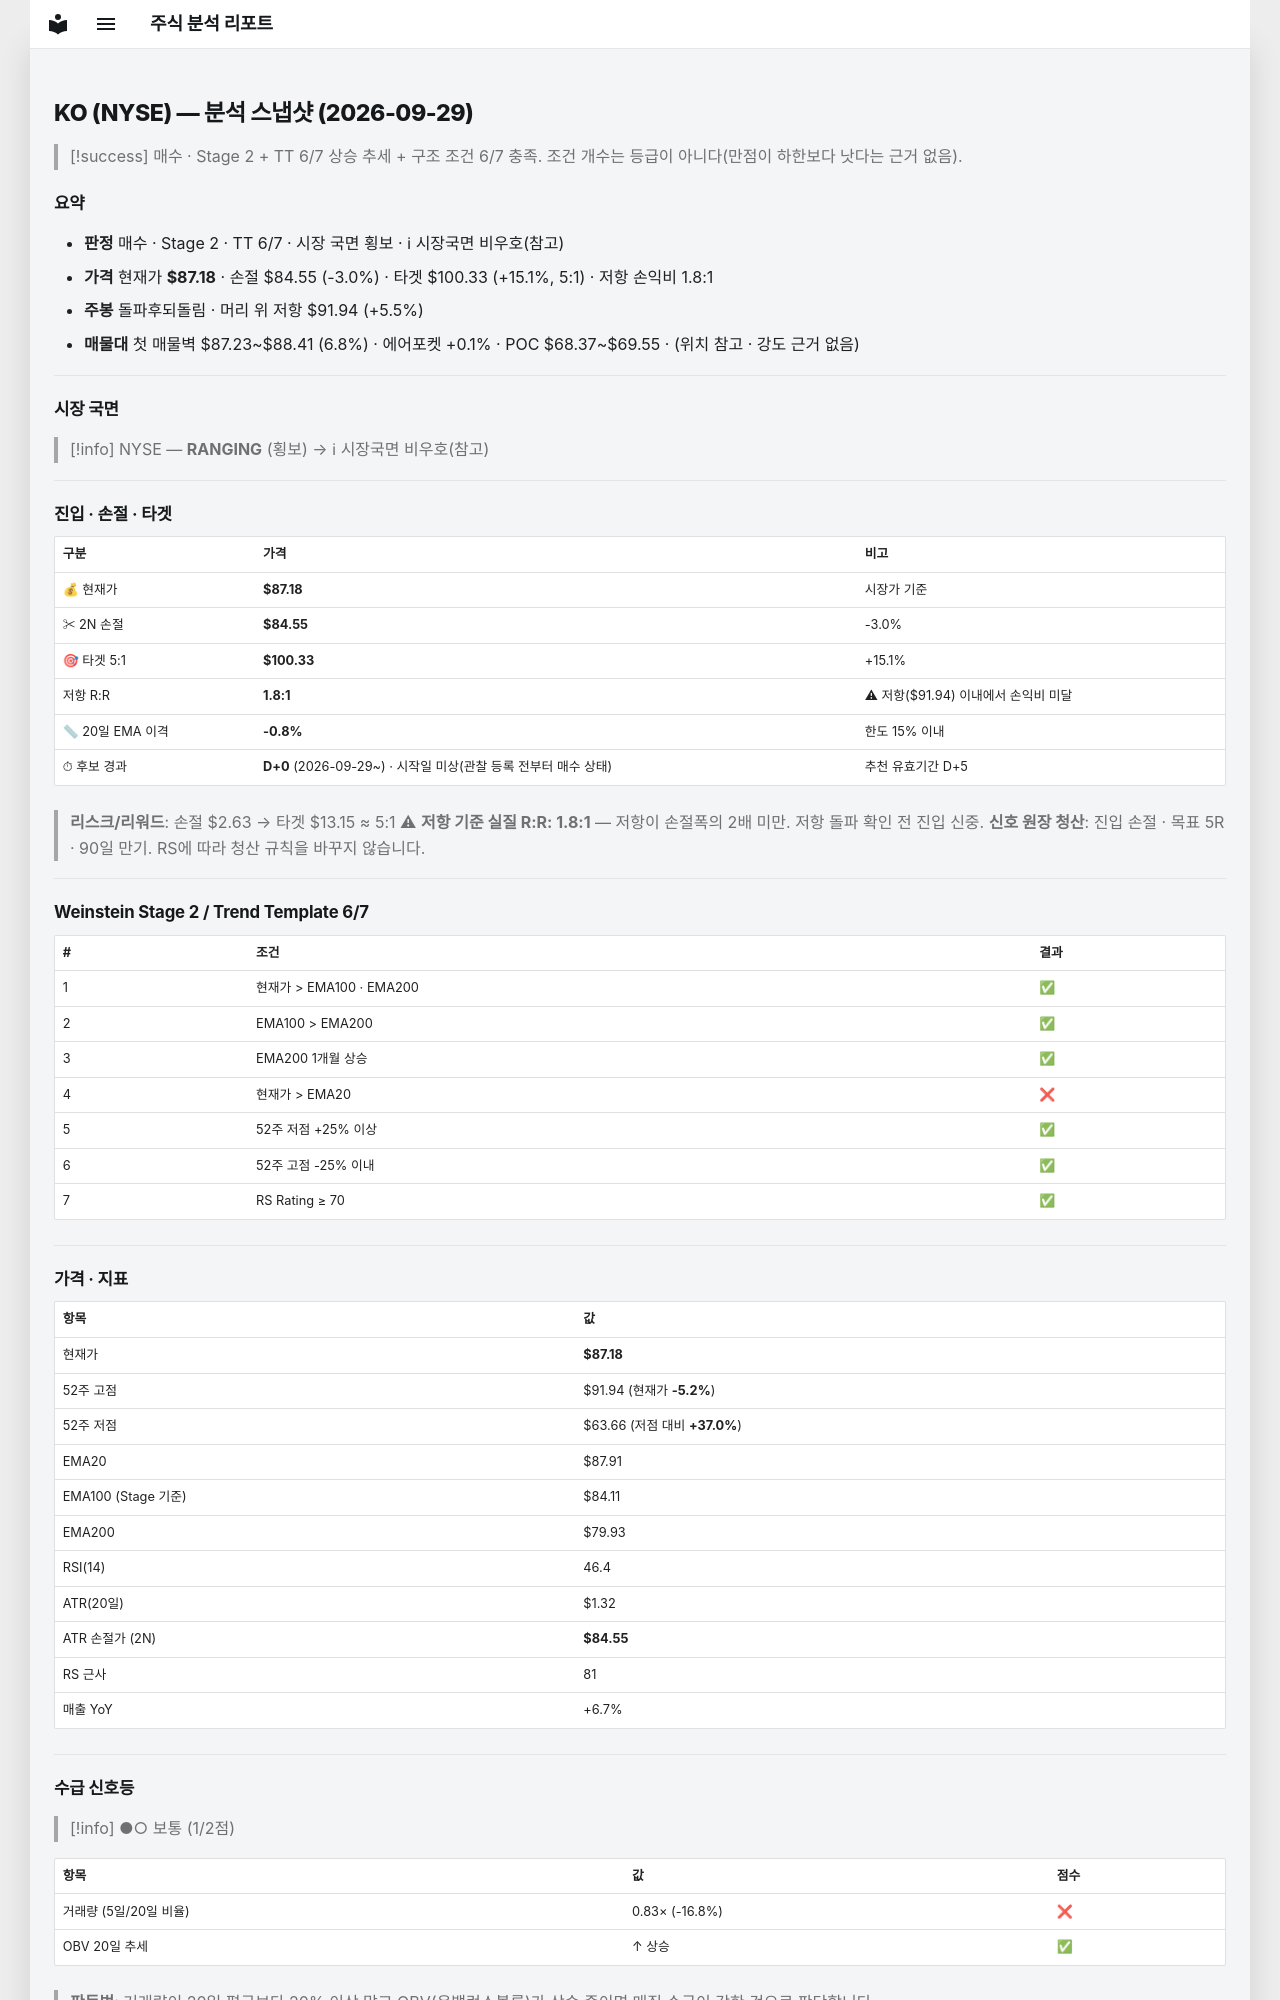

repository: soloandco/stock-reports · page: snapshots/KO-2026-09-29/index.html · generator: mkdocs

---
type: analysis-snapshot
title: KO 분석 스냅샷
ticker: KO
market: NYSE
created: 2026-09-29
updated: 2026-09-29
bar-date: 2026-09-28
verdict: 매수관찰
real-rr: 1.81
sma50-gap-pct: -0.8
candidate-days: 0
candidate-since: 2026-09-29
candidate-start-unknown: true
weekly-position: 돌파후되돌림
weekly-overhead-price: 91.94
weekly-overhead-pct: 5.5
stage: 2
trend-template-score: 6
tt-max: 7
ma-set: ema-20-100-200
price: 87.18000030517578
stop-price: 84.54996819578533
market-regime: RANGING
supply-demand-score: 1/2
supply-demand-label: 보통
status: tracking
tags:
  - stock-agent
  - watchlist
  - KO
  - analysis
related:
  - "[[analysis-template]]"
---

# KO (NYSE) — 분석 스냅샷 (2026-09-29)

> [!success] 매수 · Stage 2 + TT 6/7
> 상승 추세 + 구조 조건 6/7 충족. 조건 개수는 등급이 아니다(만점이 하한보다 낫다는 근거 없음).

## 요약

- **판정** 매수 · Stage 2 · TT 6/7 · 시장 국면 횡보 · ℹ 시장국면 비우호(참고)
- **가격** 현재가 **$87.18** · 손절 $84.55 (-3.0%) · 타겟 $100.33 (+15.1%, 5:1) · 저항 손익비 1.8:1
- **주봉** 돌파후되돌림 · 머리 위 저항 $91.94 (+5.5%)
- **매물대** 첫 매물벽 $87.23~$88.41 (6.8%) · 에어포켓 +0.1% · POC $68.37~$69.55 · (위치 참고 · 강도 근거 없음)

---

## 시장 국면

> [!info] NYSE — **RANGING** (횡보) → ℹ 시장국면 비우호(참고)

---

## 진입 · 손절 · 타겟

| 구분 | 가격 | 비고 |
|------|------|------|
| 💰 현재가 | **$87.18** | 시장가 기준 |
| ✂ 2N 손절 | **$84.55** | -3.0% |
| 🎯 타겟 5:1 | **$100.33** | +15.1% |
| 저항 R:R | **1.8:1** | ⚠ 저항($91.94) 이내에서 손익비 미달 |
| 📏 20일 EMA 이격 | **-0.8%** | 한도 15% 이내 |
| ⏱ 후보 경과 | **D+0** (2026-09-29~) · 시작일 미상(관찰 등록 전부터 매수 상태) | 추천 유효기간 D+5 |

> **리스크/리워드**: 손절 $2.63 → 타겟 $13.15 ≈ 5:1
> ⚠ **저항 기준 실질 R:R: 1.8:1** — 저항이 손절폭의 2배 미만. 저항 돌파 확인 전 진입 신중.
> **신호 원장 청산**: 진입 손절 · 목표 5R · 90일 만기. RS에 따라 청산 규칙을 바꾸지 않습니다.

---

## Weinstein Stage 2 / Trend Template 6/7

| # | 조건 | 결과 |
|---|------|------|
| 1 | 현재가 > EMA100 · EMA200 | ✅ |
| 2 | EMA100 > EMA200 | ✅ |
| 3 | EMA200 1개월 상승 | ✅ |
| 4 | 현재가 > EMA20 | ❌ |
| 5 | 52주 저점 +25% 이상 | ✅ |
| 6 | 52주 고점 -25% 이내 | ✅ |
| 7 | RS Rating ≥ 70 | ✅ |

---

## 가격 · 지표

| 항목 | 값 |
|------|---|
| 현재가 | **$87.18** |
| 52주 고점 | $91.94 (현재가 **-5.2%**) |
| 52주 저점 | $63.66 (저점 대비 **+37.0%**) |
| EMA20 | $87.91 |
| EMA100 (Stage 기준) | $84.11 |
| EMA200 | $79.93 |
| RSI(14) | 46.4 |
| ATR(20일) | $1.32 |
| ATR 손절가 (2N) | **$84.55** |
| RS 근사 | 81 |
| 매출 YoY | +6.7% |

---
## 수급 신호등

> [!info] ●○ 보통 (1/2점)

| 항목 | 값 | 점수 |
|------|------|------|
| 거래량 (5일/20일 비율) | 0.83× (-16.8%) | ❌ |
| OBV 20일 추세 | ↑ 상승 | ✅ |

> **판독법**: 거래량이 20일 평균보다 20% 이상 많고 OBV(온밸런스볼륨)가 상승 중이면 매집 수급이 강한 것으로 판단합니다.

---
